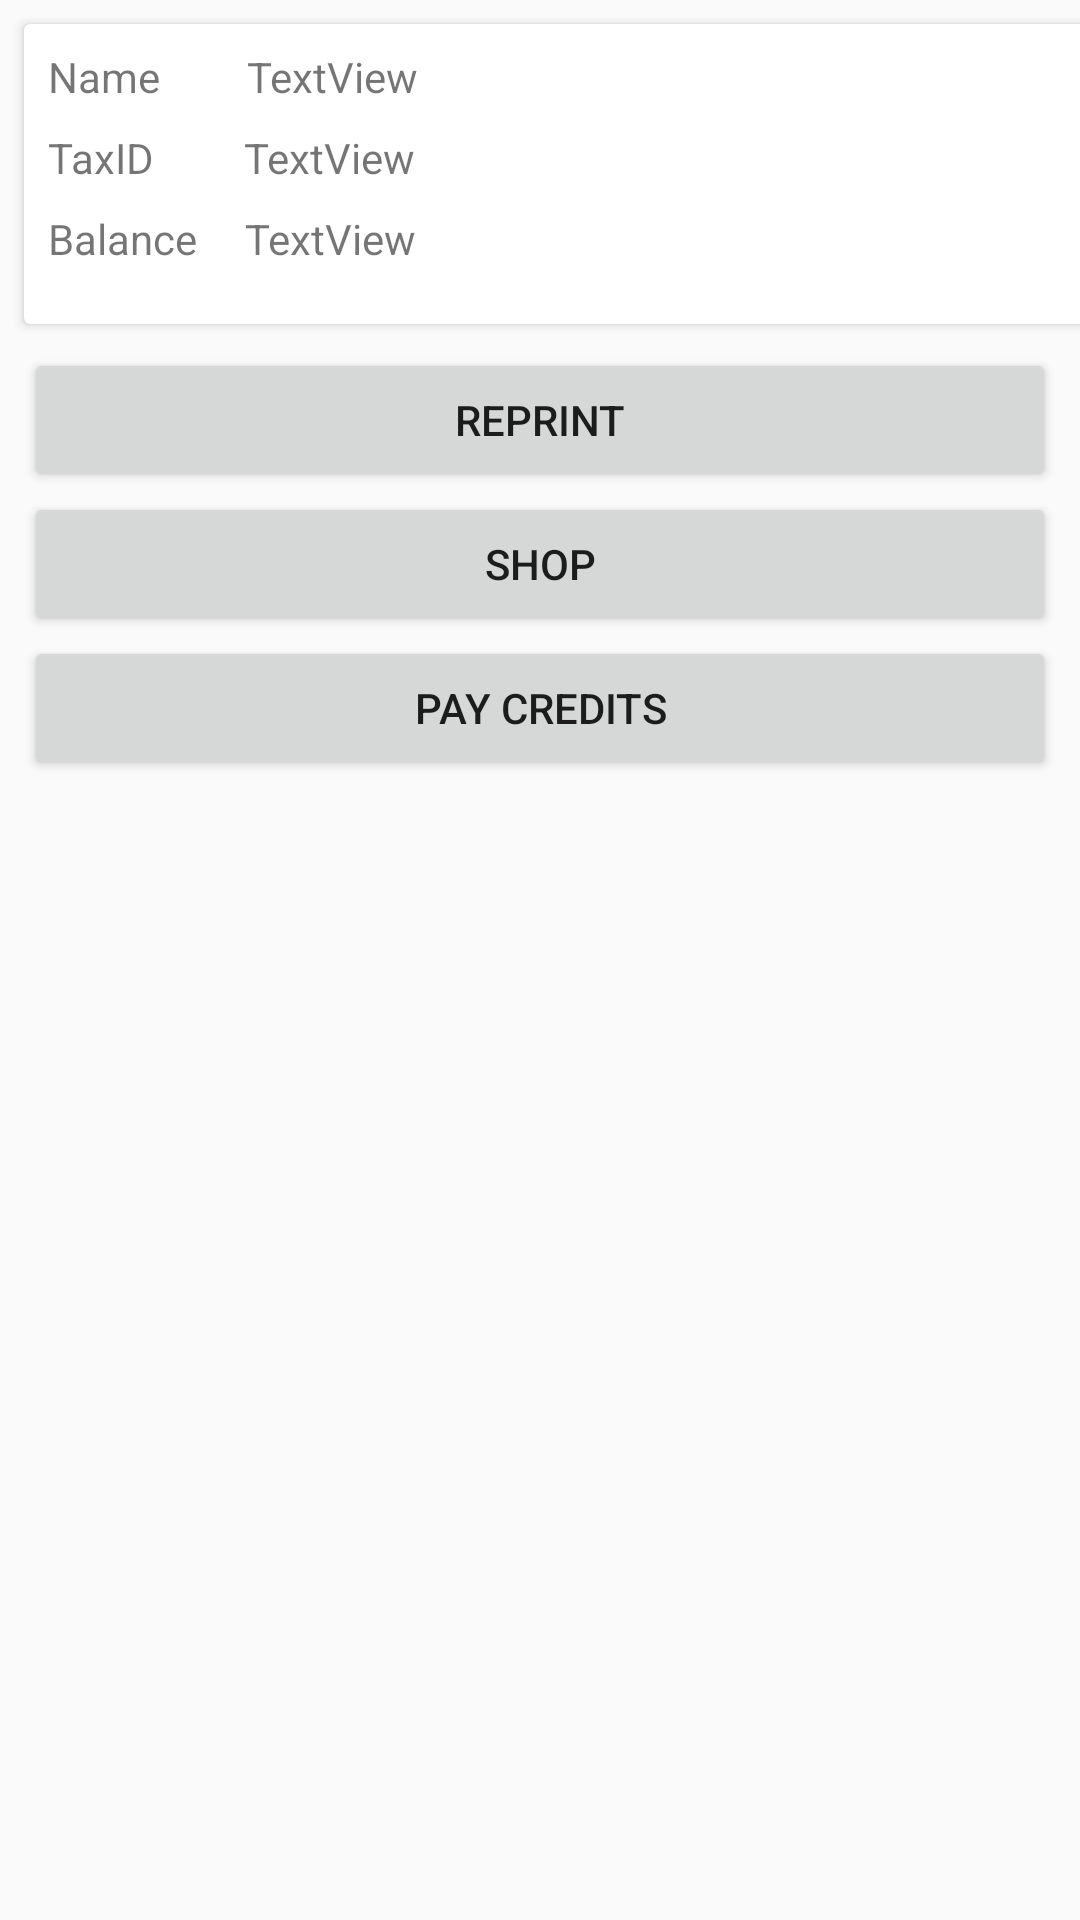

Here is an Android app screen rendered from its layout file. Give the layout XML and the strings, colors and styles it references.
<!-- AndroidManifest.xml: application theme AppTheme -->
<!-- res/layout/activity_operations.xml -->
<?xml version="1.0" encoding="utf-8"?>
<android.support.constraint.ConstraintLayout xmlns:android="http://schemas.android.com/apk/res/android"
    xmlns:app="http://schemas.android.com/apk/res-auto"
    xmlns:tools="http://schemas.android.com/tools"
    android:layout_width="match_parent"
    android:layout_height="match_parent"
    tools:context="com.example.aneudy.myapplication.ui.Operations">

    <android.support.v7.widget.CardView
        android:layout_width="368dp"
        android:layout_height="100dp"
        android:layout_marginBottom="8dp"
        android:layout_marginLeft="8dp"
        android:layout_marginRight="8dp"
        android:layout_marginTop="8dp"
        app:layout_constraintBottom_toBottomOf="parent"
        app:layout_constraintHorizontal_bias="0.0"
        app:layout_constraintLeft_toLeftOf="parent"
        app:layout_constraintRight_toRightOf="parent"
        app:layout_constraintTop_toTopOf="parent"
        app:layout_constraintVertical_bias="0.0"
        android:layout_marginStart="8dp"
        android:layout_marginEnd="8dp"
        android:id="@+id/cardView">

        <android.support.constraint.ConstraintLayout
            android:layout_width="match_parent"
            android:layout_height="match_parent">

            <TextView
                android:id="@+id/Operations_ClienteBalance"
                android:layout_width="wrap_content"
                android:layout_height="wrap_content"
                android:layout_marginLeft="16dp"
                android:layout_marginRight="8dp"
                android:layout_marginTop="8dp"
                android:text="TextView"
                app:layout_constraintHorizontal_bias="0.0"
                app:layout_constraintLeft_toRightOf="@+id/textView11"
                app:layout_constraintRight_toRightOf="parent"
                app:layout_constraintTop_toBottomOf="@+id/Operations_ClientTaxID"
                android:layout_marginStart="16dp"
                android:layout_marginEnd="8dp" />

            <TextView
                android:id="@+id/textView2"
                android:layout_width="wrap_content"
                android:layout_height="wrap_content"
                android:layout_marginLeft="8dp"
                android:layout_marginTop="8dp"
                android:text="TaxID"
                app:layout_constraintLeft_toLeftOf="parent"
                app:layout_constraintTop_toBottomOf="@+id/textView4"
                android:layout_marginStart="8dp" />

            <TextView
                android:id="@+id/Operations_ClientTaxID"
                android:layout_width="wrap_content"
                android:layout_height="wrap_content"
                android:layout_marginLeft="8dp"
                android:layout_marginRight="8dp"
                android:layout_marginTop="8dp"
                android:text="TextView"
                app:layout_constraintHorizontal_bias="0.088"
                app:layout_constraintLeft_toRightOf="@+id/textView2"
                app:layout_constraintRight_toRightOf="parent"
                app:layout_constraintTop_toBottomOf="@+id/Operations_ClientName"
                android:layout_marginStart="8dp"
                android:layout_marginEnd="8dp" />

            <TextView
                android:id="@+id/textView4"
                android:layout_width="wrap_content"
                android:layout_height="wrap_content"
                android:layout_marginLeft="8dp"
                android:layout_marginTop="8dp"
                android:text="Name"
                app:layout_constraintLeft_toLeftOf="parent"
                app:layout_constraintTop_toTopOf="parent"
                android:layout_marginStart="8dp" />

            <TextView
                android:id="@+id/Operations_ClientName"
                android:layout_width="wrap_content"
                android:layout_height="wrap_content"
                android:layout_marginLeft="8dp"
                android:layout_marginRight="8dp"
                android:layout_marginTop="8dp"
                android:text="TextView"
                app:layout_constraintHorizontal_bias="0.084"
                app:layout_constraintLeft_toRightOf="@+id/textView4"
                app:layout_constraintRight_toRightOf="parent"
                app:layout_constraintTop_toTopOf="parent"
                android:layout_marginStart="8dp"
                android:layout_marginEnd="8dp" />

            <TextView
                android:id="@+id/textView11"
                android:layout_width="wrap_content"
                android:layout_height="wrap_content"
                android:layout_marginLeft="8dp"
                android:layout_marginTop="8dp"
                android:text="Balance"
                app:layout_constraintLeft_toLeftOf="parent"
                app:layout_constraintTop_toBottomOf="@+id/textView2"
                android:layout_marginStart="8dp" />
        </android.support.constraint.ConstraintLayout>
    </android.support.v7.widget.CardView>

    <android.support.v4.widget.NestedScrollView
        android:layout_width="0dp"
        android:layout_height="0dp"
        android:layout_marginBottom="8dp"
        android:layout_marginLeft="8dp"
        android:layout_marginRight="8dp"
        android:layout_marginTop="8dp"
        app:layout_constraintBottom_toBottomOf="parent"
        app:layout_constraintHorizontal_bias="1.0"
        app:layout_constraintLeft_toLeftOf="parent"
        app:layout_constraintRight_toRightOf="parent"
        app:layout_constraintTop_toBottomOf="@+id/cardView"
        app:layout_constraintVertical_bias="0.0">

        <LinearLayout
            android:layout_width="match_parent"
            android:layout_height="wrap_content"
            android:orientation="vertical" >

            <Button
                android:id="@+id/Operations_Reprint"
                android:layout_width="match_parent"
                android:layout_height="wrap_content"
                android:text="RePrint" />

            <Button
                android:id="@+id/Operations_Shop"
                android:layout_width="match_parent"
                android:layout_height="wrap_content"
                android:text="shop" />

            <Button
                android:id="@+id/Operations_Pay"
                android:layout_width="match_parent"
                android:layout_height="wrap_content"
                android:text="Pay Credits" />
        </LinearLayout>
    </android.support.v4.widget.NestedScrollView>

</android.support.constraint.ConstraintLayout>
<!-- resources referenced by this layout -->
<resources>
  <style name="AppTheme" parent="Theme.AppCompat.Light.DarkActionBar">
          
          <item name="colorPrimary">@color/azul500</item>
          <item name="colorPrimaryDark">@color/azul700</item>
          <item name="colorAccent">@color/rosa500</item>
  
  
      </style>
  <color name="azul500">#9C27B0</color>
  <color name="azul700">#7B1FA2</color>
  <color name="rosa500">#EC407A</color>
</resources>
